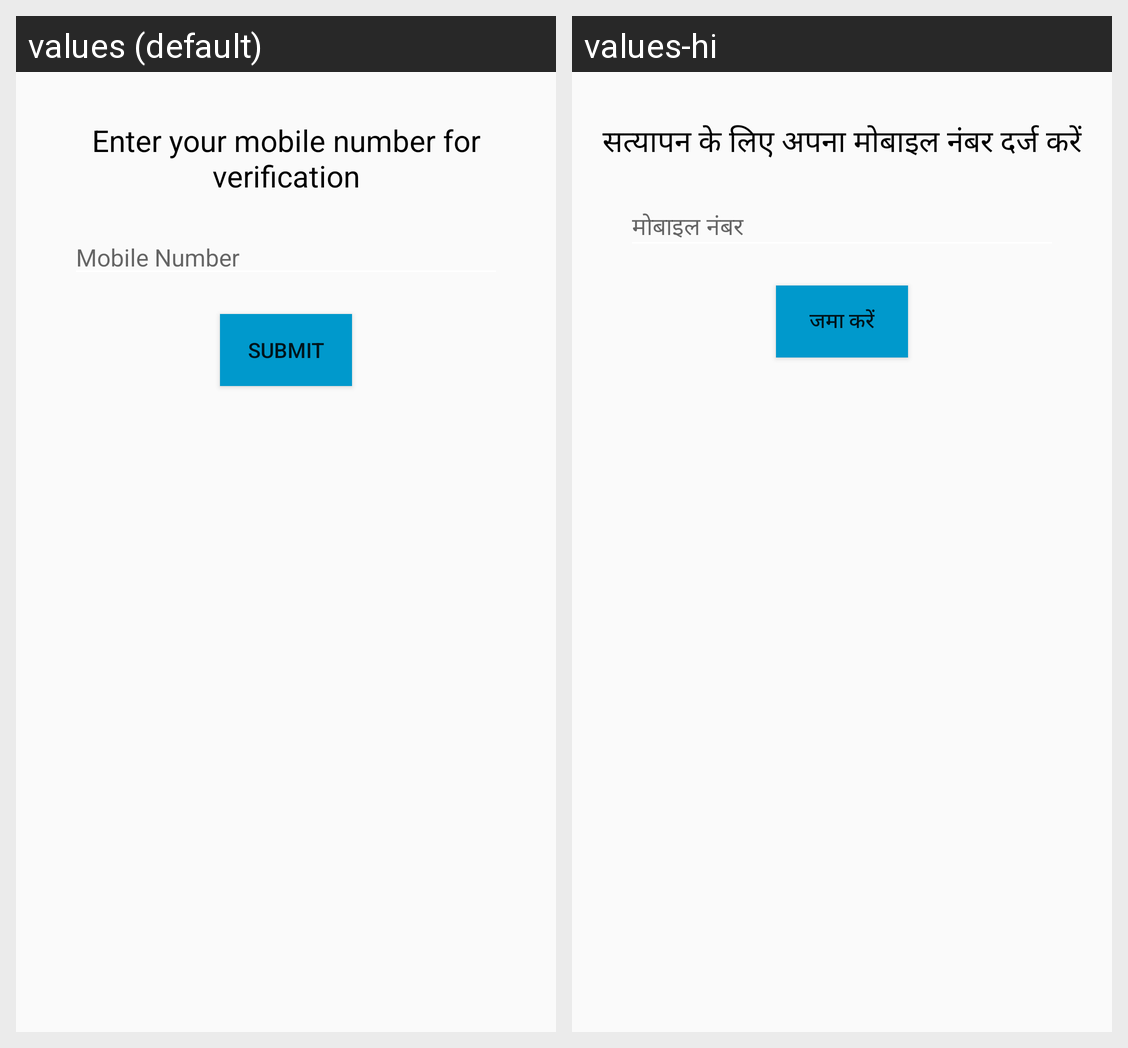

For this localized Android screen grid, give each drawn string resource with its value in every locale shown.
Android screen res/layout/activity_number_verification.xml rendered under 2 locales, left to right: values (default), values-hi. Device: Nexus 5 (rendered at 1080×1920; each locale shown at half size, 540×960, under a caption strip naming it); theme AppTheme.
Strings drawn on this screen, with the default value and each locale's value (text and hints the layout hard-codes, and strings that could not be matched under every locale, appear in the picture but are not listed):

enter_number
  values: Enter your mobile number for verification
  values-hi: सत्यापन के लिए अपना मोबाइल नंबर दर्ज करें

mobile_number
  values: Mobile Number
  values-hi: मोबाइल नंबर

btn_submit
  values: SUBMIT
  values-hi: जमा करें
